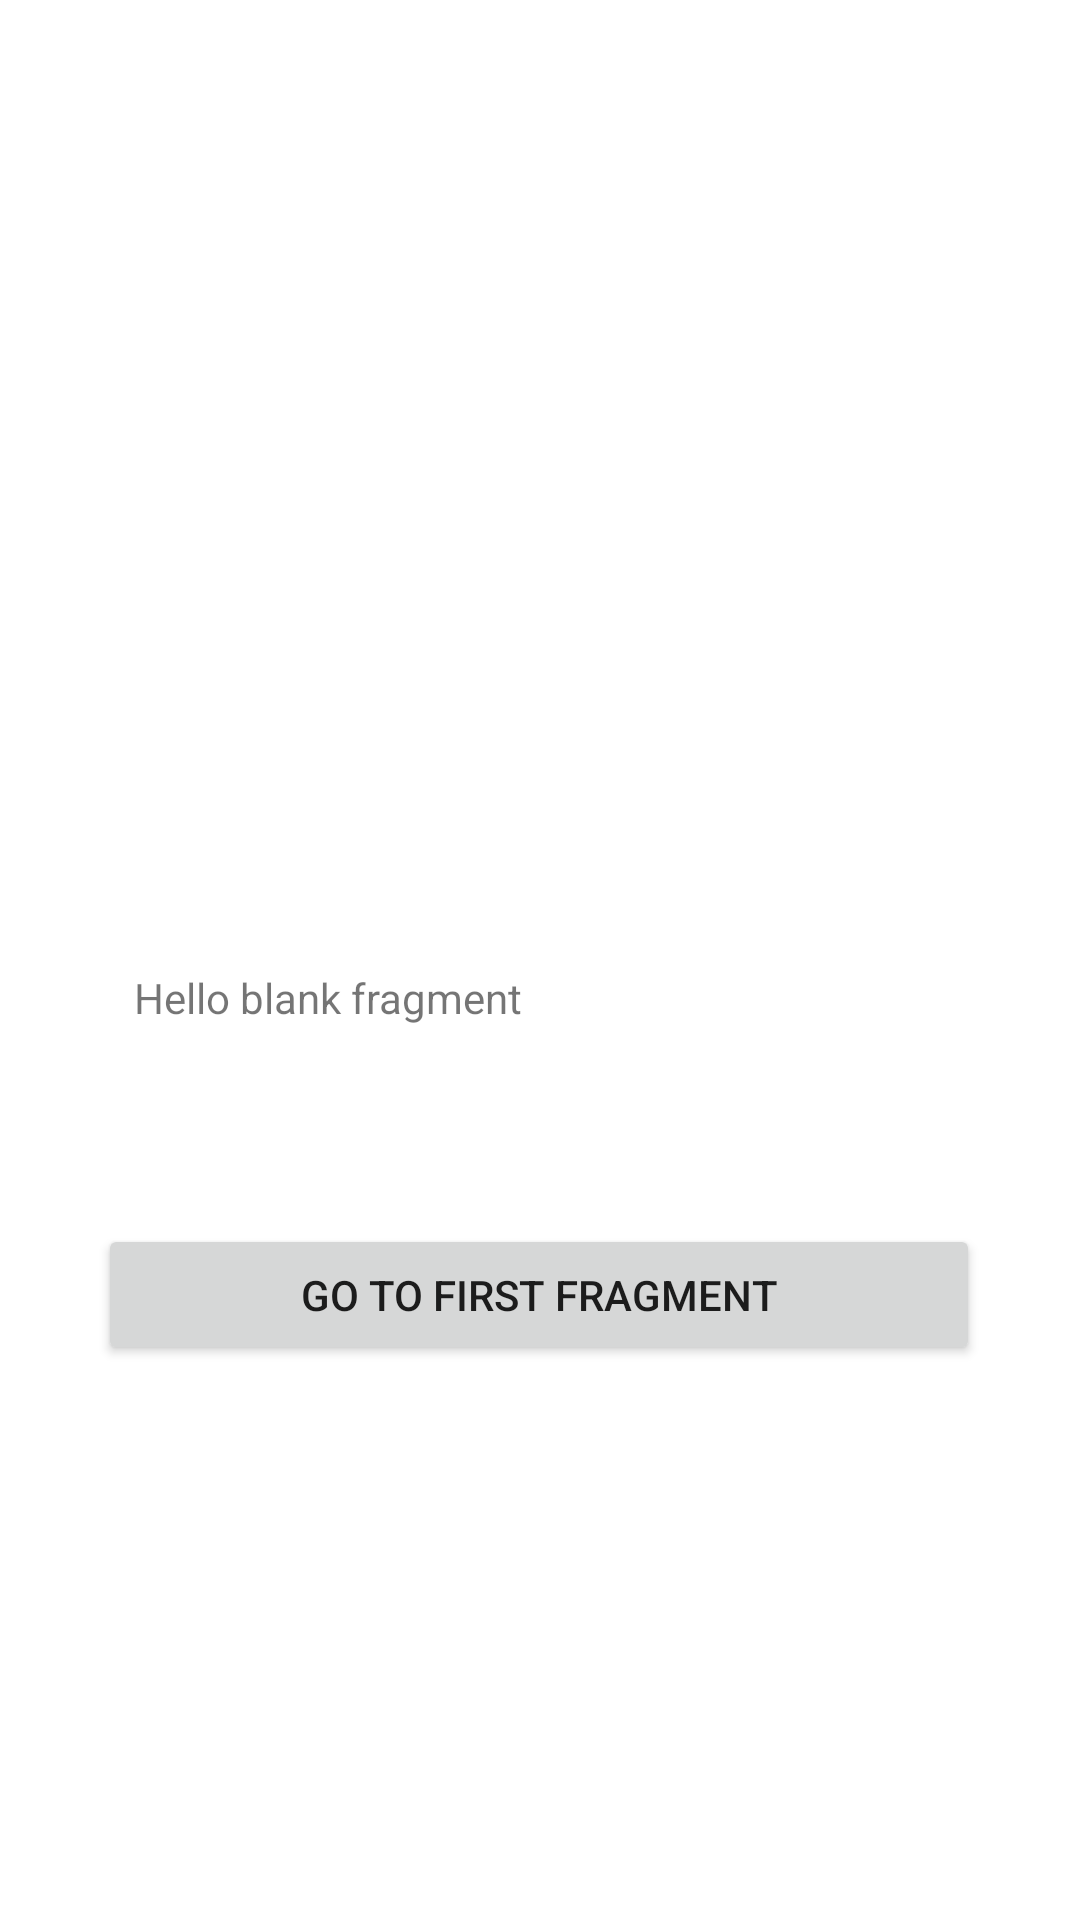

The Android layout XML behind this screen, and the referenced resources:
<!-- AndroidManifest.xml: application theme Theme.SimpleNavigationAppDemo -->
<!-- res/layout/fragment_third.xml -->
<?xml version="1.0" encoding="utf-8"?>
<androidx.constraintlayout.widget.ConstraintLayout xmlns:android="http://schemas.android.com/apk/res/android"
    xmlns:app="http://schemas.android.com/apk/res-auto"
    xmlns:tools="http://schemas.android.com/tools"
    android:id="@+id/frameLayout2"
    android:layout_width="match_parent"
    android:layout_height="match_parent"
    tools:context=".ThirdFragment">

    
    <TextView
        android:id="@+id/ageFillText"
        android:layout_width="270dp"
        android:layout_height="41dp"
        android:text="@string/hello_blank_fragment"
        app:layout_constraintBottom_toBottomOf="parent"
        app:layout_constraintEnd_toEndOf="parent"
        app:layout_constraintHorizontal_bias="0.496"
        app:layout_constraintStart_toStartOf="parent"
        app:layout_constraintTop_toTopOf="parent"
        app:layout_constraintVertical_bias="0.539" />

    <Button
        android:id="@+id/gotToFirstBtn"
        android:layout_width="294dp"
        android:layout_height="47dp"
        android:layout_marginTop="44dp"
        android:text="Go To First Fragment"
        app:layout_constraintBottom_toBottomOf="parent"
        app:layout_constraintEnd_toEndOf="parent"
        app:layout_constraintHorizontal_bias="0.495"
        app:layout_constraintStart_toStartOf="parent"
        app:layout_constraintTop_toBottomOf="@+id/ageFillText"
        app:layout_constraintVertical_bias="0.0" />

</androidx.constraintlayout.widget.ConstraintLayout>
<!-- resources referenced by this layout -->
<resources>
  <string name="hello_blank_fragment">Hello blank fragment</string>
  <style name="Theme.SimpleNavigationAppDemo" parent="Theme.MaterialComponents.DayNight.DarkActionBar">
          
          <item name="colorPrimary">@color/purple_500</item>
          <item name="colorPrimaryVariant">@color/purple_700</item>
          <item name="colorOnPrimary">@color/white</item>
          
          <item name="colorSecondary">@color/teal_200</item>
          <item name="colorSecondaryVariant">@color/teal_700</item>
          <item name="colorOnSecondary">@color/black</item>
          
          <item name="android:statusBarColor" tools:targetApi="l">?attr/colorPrimaryVariant</item>
          
      </style>
  <!-- not gathered from this repository: default colours our renderer supplied (Android Studio template values) -->
  <color name="purple_500">#FF6200EE</color>
  <color name="purple_700">#FF3700B3</color>
  <color name="teal_200">#FF03DAC5</color>
  <color name="teal_700">#FF018786</color>
  <color name="black">#FF000000</color>
  <color name="white">#FFFFFFFF</color>
</resources>
